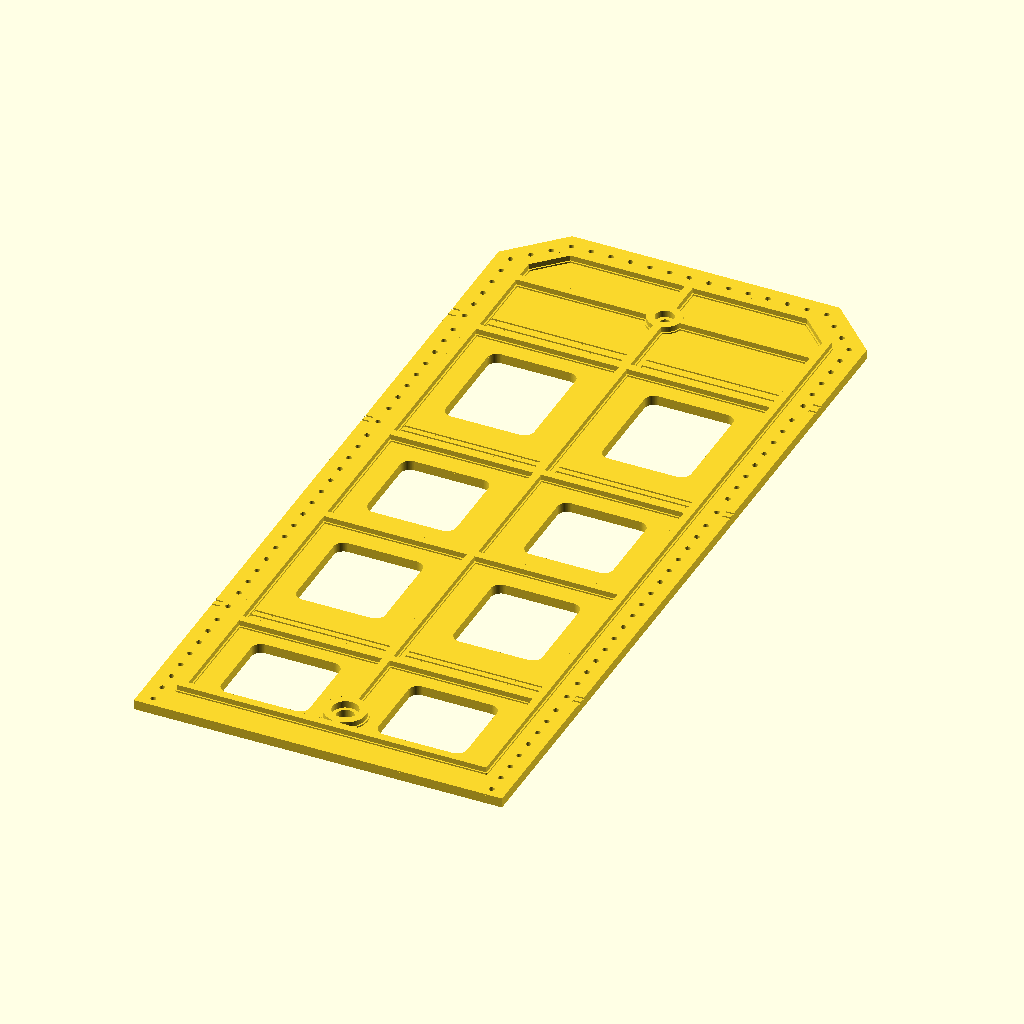
Cell 1: rendered with the file's own defaults.
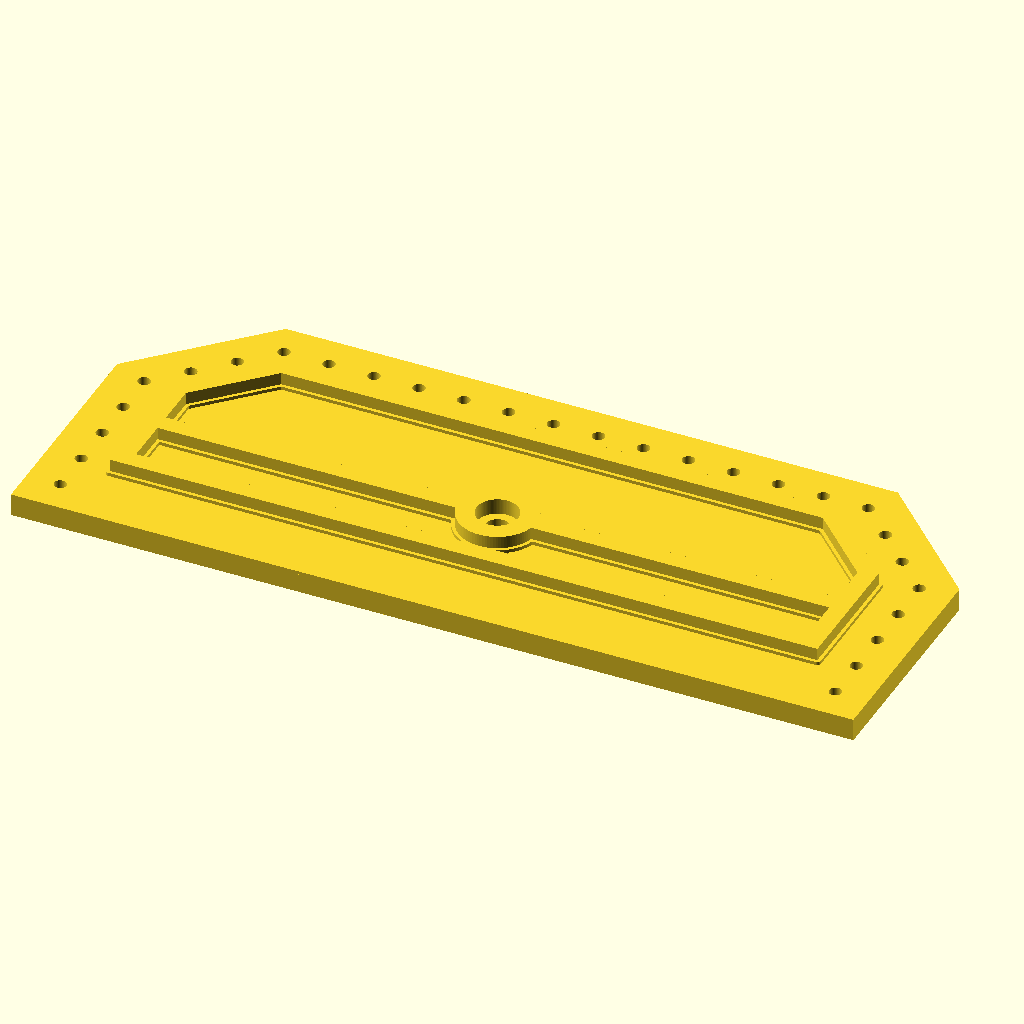
Cell 2: the same model with part = "B".
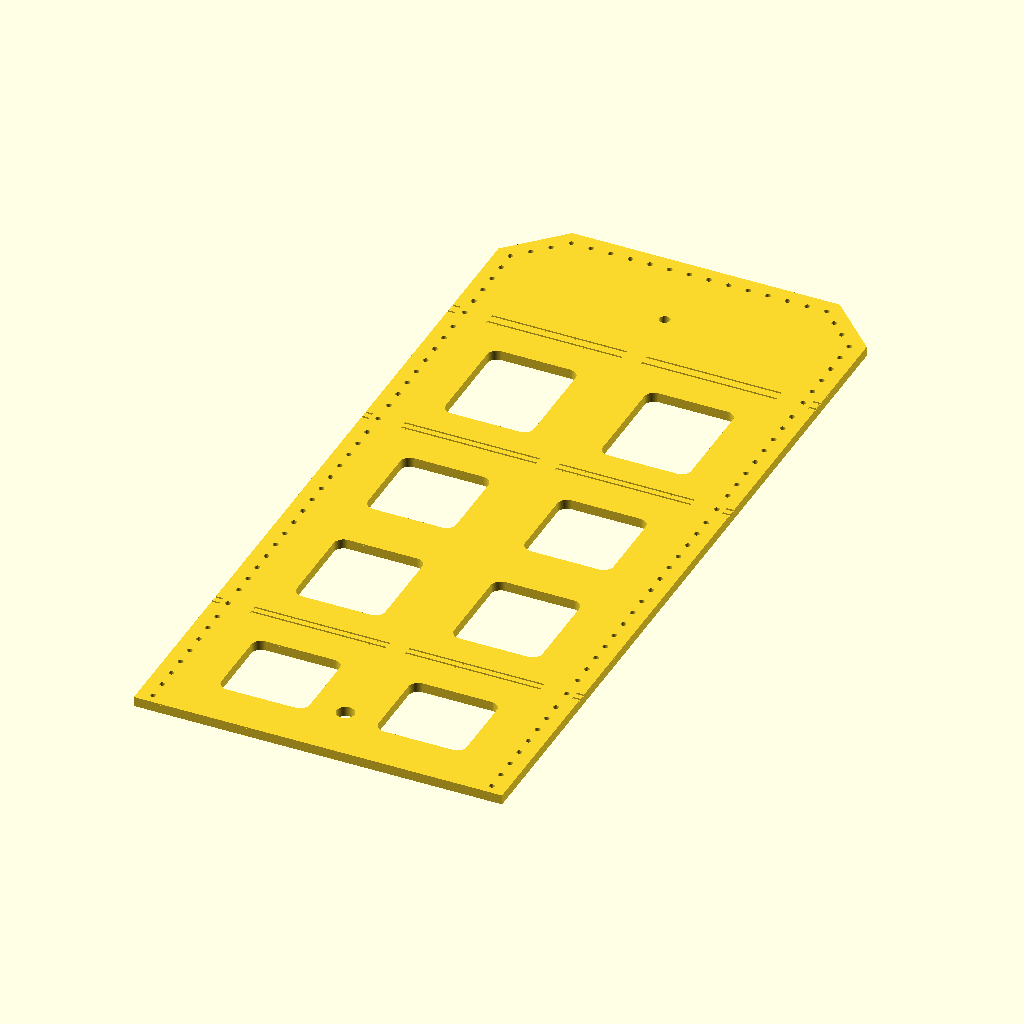
Cell 3: ribs_enabled = false (everything else at default).
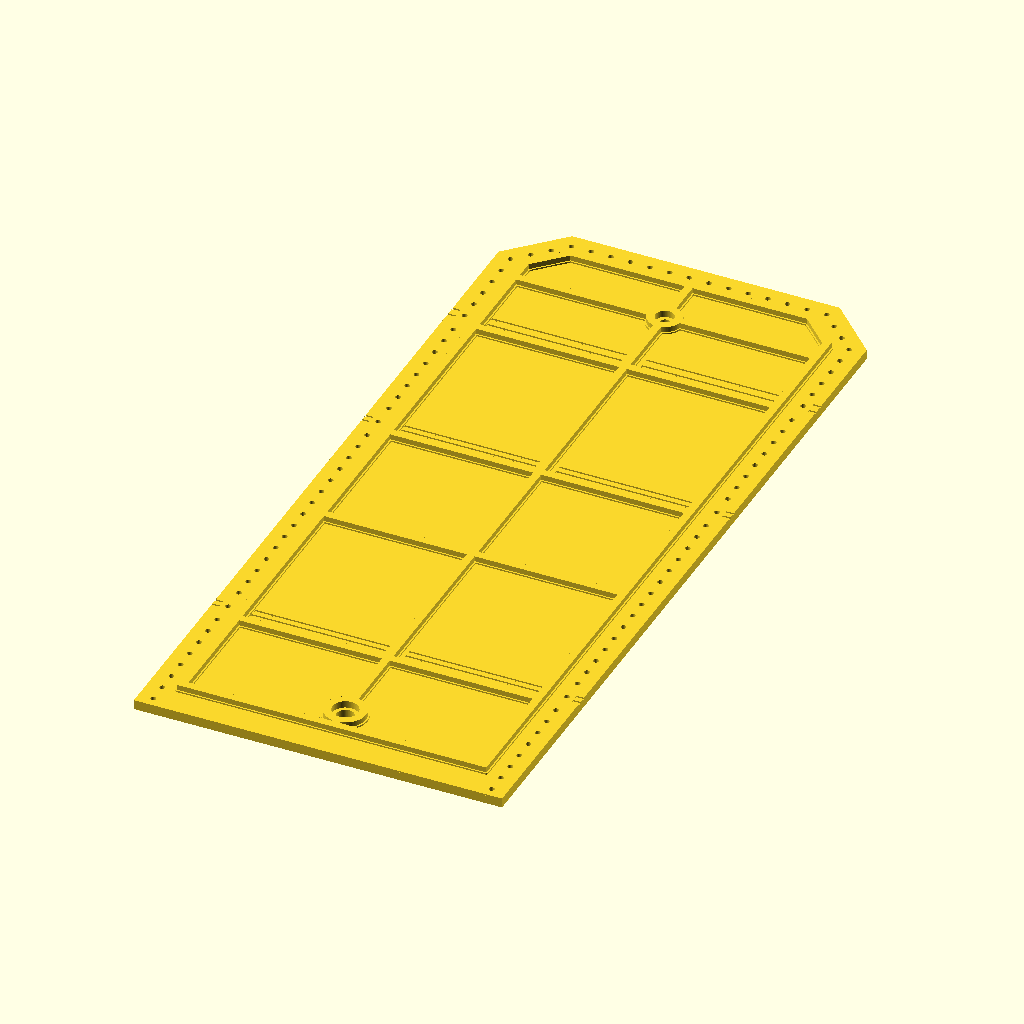
Cell 4: windows_enabled = false (everything else at default).
The same orthographic view direction (rotation 55°, 0°, 25°; colour scheme Cornfield) for every cell, with the view re-fitted per cell, so scale and position can differ between cells.
OpenSCAD source file coin-cases/a5-leather-coin-case/3d/a5-leather-coin-case-templates.scad:
// A5 Leather Coin Case — full-size marking templates, units: mm.
// Canonical cut outlines and centers: ../source/geometry.json.
include <../source/template-data.scad>

part = "A"; // [A,B,C,D,layout]
plate_t = 2;
guide_d = 1.1;
snap7_d = 2.1;
snap12_d = 3.6;
include_optional_flap_snap = true;
engrave_attachment_lines = true;
attachment_width = 0.6;
attachment_depth = 0.3;
ribs_enabled = true;
rib_height = 1.4;
rib_width = 1.6;
rib_inset = 6;
root_flare = 0.3;
root_height = 0.3;
windows_enabled = true;
frame_width = 9;
window_radius = 2;
window_scale_x = 1;
window_scale_y = 1;
window_spacing_scale = 1;
minimum_web = 1.4;
tool_relief = 0.8; // Additional radius above the 2 mm datum plate only.
$fn = 96;
epsilon = 0.02;

assert(plate_t > 0, "plate_t must be positive");
assert(guide_d > 0 && guide_d < 4, "guide_d must leave material at the free-end guides");
assert(snap7_d > 0 && snap12_d > 0, "snap diameters must be positive");
assert(!engrave_attachment_lines ||
       (attachment_depth > 0 && attachment_depth < plate_t &&
        attachment_width > 0 && attachment_width < 1.5),
       "Attachment markings must stay shallow and separate");
assert(rib_width >= minimum_web && rib_inset > root_flare && root_flare >= 0);
assert(root_height > 0 && root_height < rib_height);
assert(frame_width > rib_inset+rib_width+root_flare);
assert(window_radius > 0 && tool_relief >= 0);

module tool_holes(guides, hardware, relief=0) {
        for (p=guides)
            translate(p) circle(d=guide_d+2*relief);
        for (p=hardware)
            if (!p[3] || include_optional_flap_snap)
                translate([p[0],p[1]])
                    circle(d=(p[2] == 7 ? snap7_d : snap12_d)+2*relief);
}

module windows(spec, width, height) {
    if (windows_enabled)
        for (p=spec) {
            w=p[2]*window_scale_x; h=p[3]*window_scale_y;
            r=min(window_radius,w/2-0.1,h/2-0.1);
            assert(min(w,h) >= 2*minimum_web);
            translate([width/2+(p[0]-width/2)*window_spacing_scale,
                       height/2+(p[1]-height/2)*window_spacing_scale])
                offset(r=r) square([w-2*r,h-2*r],center=true);
        }
}

module base_profile(outline,guides,hardware,spec,width,height) {
    difference() {
        polygon(outline);
        tool_holes(guides,hardware);
        windows(spec,width,height);
    }
}

module attachment_marks(width, attachment_y) {
    if (engrave_attachment_lines)
        for (y=attachment_y)
            // Leave the raised edge frame and central spine fully supported.
            for (span=[[-epsilon,1.5],[8,width/2-2],
                       [width/2+2,width-8],[width-1.5,width+epsilon]])
                translate([span[0],y-attachment_width/2])
                    square([span[1]-span[0],attachment_width]);
}

module rib_raw(outline,segments,hardware) {
    intersection() {
        offset(r=-rib_inset) polygon(outline);
        union() {
            difference() {
                offset(r=-rib_inset) polygon(outline);
                offset(r=-rib_inset-rib_width) polygon(outline);
            }
            for (s=segments)
                hull() for (p=s) translate(p) circle(d=rib_width);
            for (p=hardware)
                if (!p[3] || include_optional_flap_snap)
                    translate([p[0],p[1]])
                        circle(r=(p[2] == 7 ? snap7_d : snap12_d)/2+tool_relief+rib_width);
        }
    }
}

module rib_profile(outline,guides,hardware,spec,segments,width,height,flare=0) {
    difference() {
        intersection() {
            offset(r=-rib_inset+flare) polygon(outline);
            offset(r=flare) rib_raw(outline,segments,hardware);
        }
        tool_holes(guides,hardware,tool_relief);
        windows(spec,width,height);
    }
}

module flat_template(outline,guides,hardware,height,width,spec,segments,attachment_y=[]) {
    // Boolean operations on 2D profiles keep the many circular guides precise.
    translate([0,height,0]) mirror([0,1,0]) union() {
        linear_extrude(plate_t-attachment_depth)
            base_profile(outline,guides,hardware,spec,width,height);
        translate([0,0,plate_t-attachment_depth]) linear_extrude(attachment_depth)
            difference() {
                base_profile(outline,guides,hardware,spec,width,height);
                attachment_marks(width,attachment_y);
            }
        if (ribs_enabled) {
            translate([0,0,plate_t]) linear_extrude(root_height)
                rib_profile(outline,guides,hardware,spec,segments,width,height,root_flare);
            translate([0,0,plate_t+root_height]) linear_extrude(rib_height-root_height)
                rib_profile(outline,guides,hardware,spec,segments,width,height);
        }
    }
}

module template_a() {
    flat_template(outline_a,guides_a,hardware_a,height_a,width_a,windows_a,rib_segments_a,attachment_a);
}
module template_b() {
    flat_template(outline_b,guides_b,hardware_b,height_b,width_b,windows_b,rib_segments_b);
}
module template_c() {
    flat_template(outline_c,guides_c,hardware_c,height_c,width_c,windows_c,rib_segments_c);
}
module template_d() {
    flat_template(outline_d,guides_d,hardware_d,height_d,width_d,windows_d,rib_segments_d);
}

module select_template(name) {
    if (name == "A") template_a();
    else if (name == "B") template_b();
    else if (name == "C") template_c();
    else if (name == "D") template_d();
    else assert(false, "Use part = layout, A, B, C or D");
}

if (part == "layout") {
    // Same layout as the PDF's A5 material plan. Each island is a separate part.
    for (pose=layout_poses)
        translate([pose[1][0],pose[1][1],0])
            rotate([0,0,pose[2]]) select_template(pose[0]);
} else select_template(part);
Customizer parameters (derived from the source; name, type, default, range or options):
part: string, default "A", options "A", "B", "C", "D", "layout"
plate_t: number, default 2
guide_d: number, default 1.1
snap7_d: number, default 2.1
snap12_d: number, default 3.6
include_optional_flap_snap: bool, default true
engrave_attachment_lines: bool, default true
attachment_width: number, default 0.6
attachment_depth: number, default 0.3
ribs_enabled: bool, default true
rib_height: number, default 1.4
rib_width: number, default 1.6
rib_inset: number, default 6
root_flare: number, default 0.3
root_height: number, default 0.3
windows_enabled: bool, default true
frame_width: number, default 9
window_radius: number, default 2
window_scale_x: number, default 1
window_scale_y: number, default 1
window_spacing_scale: number, default 1
minimum_web: number, default 1.4
tool_relief: number, default 0.8
epsilon: number, default 0.02
